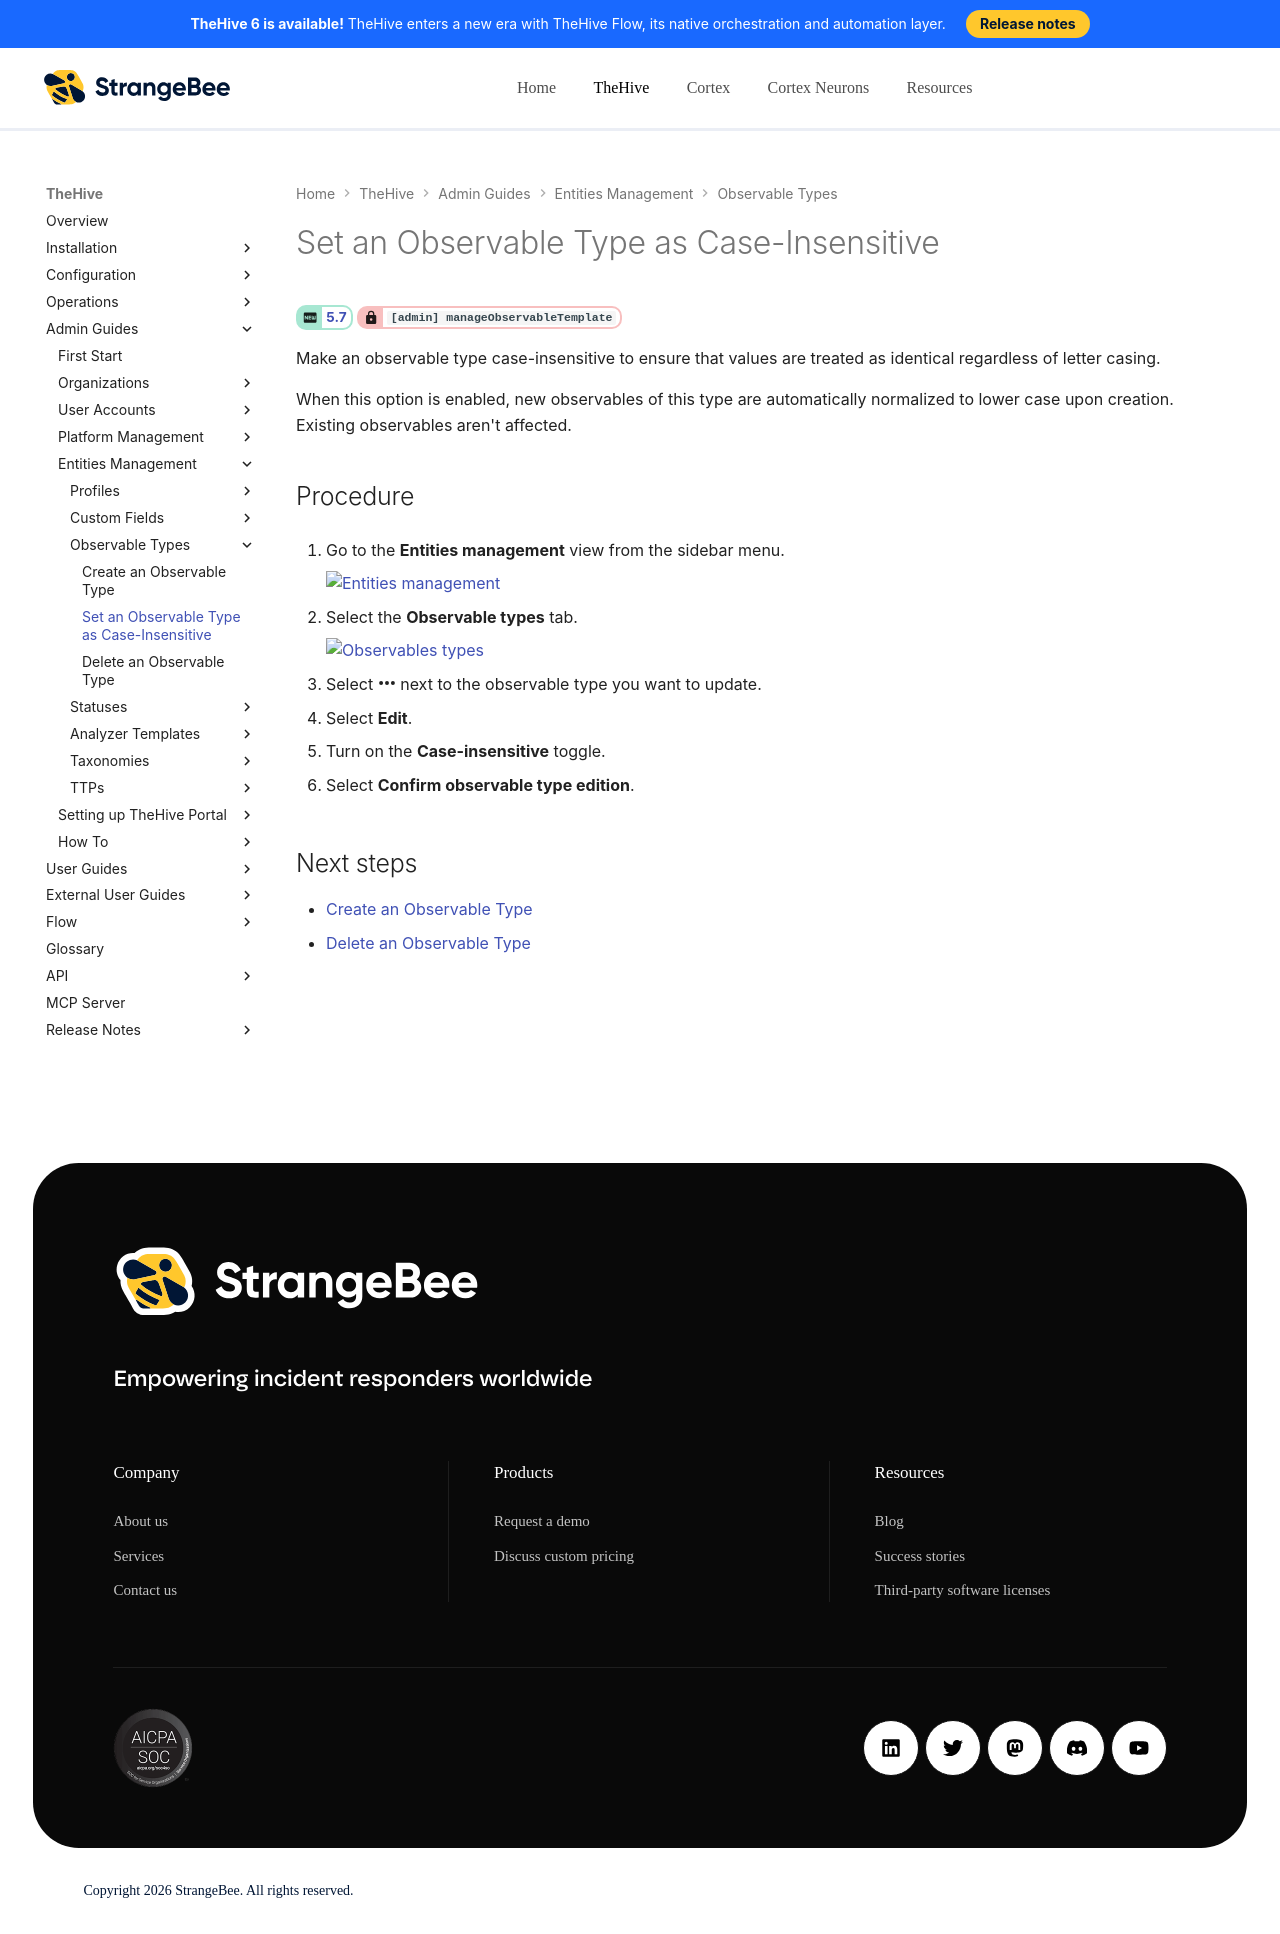

repository: StrangeBeeCorp/docs · page: thehive/administration/observable-types/set-an-observable-type-case-insensitive/index.html · generator: mkdocs

# Set an Observable Type as Case-Insensitive

<!-- md:version 5.7 --> <!-- md:permission `[admin] manageObservableTemplate` -->

Make an observable type case-insensitive to ensure that values are treated as identical regardless of letter casing.

When this option is enabled, new observables of this type are automatically normalized to lower case upon creation. Existing observables aren't affected.

<h2>Procedure</h2>

1. {% include-markdown "includes/entities-management-view-go-to.md" %}

2. {% include-markdown "includes/observable-types-tab-go-to.md" %}

3. Select :fontawesome-solid-ellipsis: next to the observable type you want to update.

4. Select **Edit**.

5. Turn on the **Case-insensitive** toggle.

6. Select **Confirm observable type edition**.

<h2>Next steps</h2>

* [Create an Observable Type](create-an-observable-type.md)
* [Delete an Observable Type](delete-an-observable-type.md)
